pico-8 play session: hold ← + tap ❎

[t = 1 s] hold ← ~1s, tap ❎ ~2×
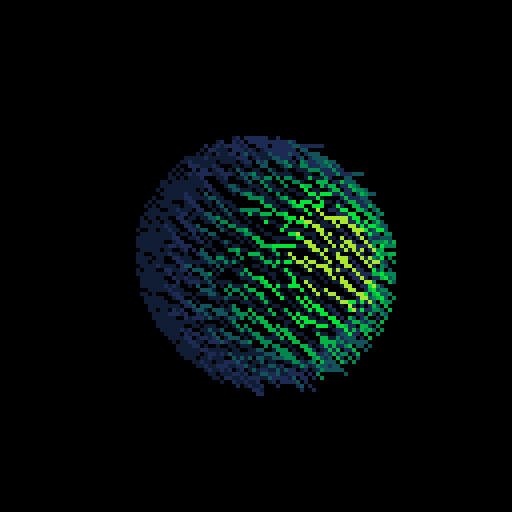
[t = 2 s] hold ← ~2s, tap ❎ ~4×
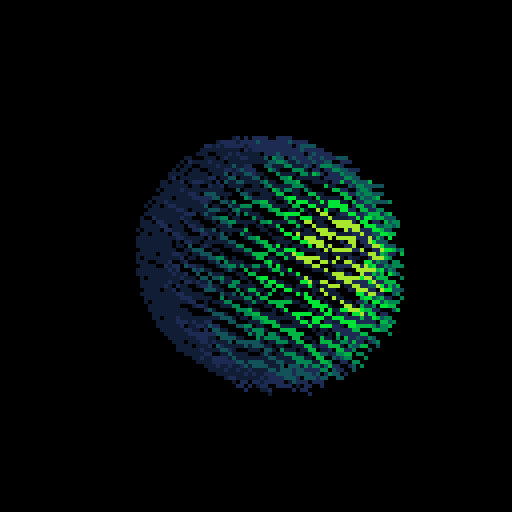
[t = 4 s] hold ← ~4s, tap ❎ ~7×
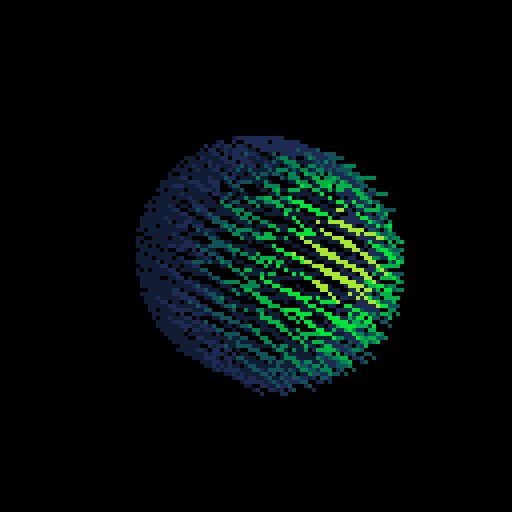
[t = 6 s] hold ← ~6s, tap ❎ ~10×
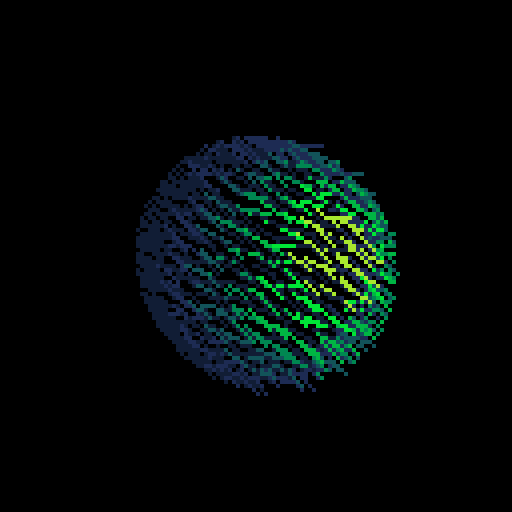
[t = 8 s] hold ← ~8s, tap ❎ ~14×
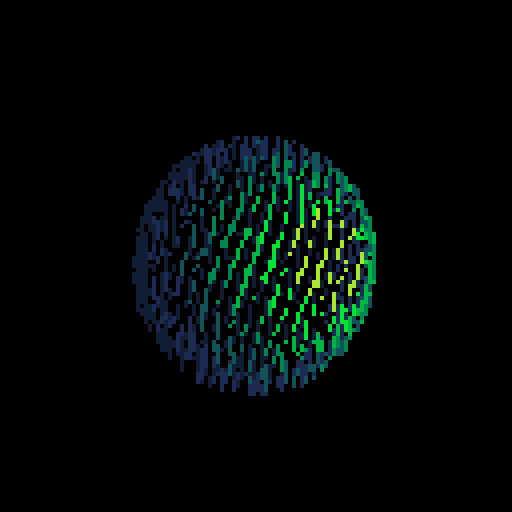

pico-8 cartridge
version 34
__lua__
?"\^!5f100▒1⬇️3⬅️;⌂"
n=600
::😐::
cls(0)
p=2.2929
for i=0,n do
f=p*i
y=1-(i/n*2)
r=sqrt(1-y*y)
x=cos(f)*r
z=sin(f)*r
b=(x+z*1.3)+3.3
b=b^5/700
x=64+x*30
y=64+y*30
srand(i)
u=4*sin(t()/3)+3
v=5*abs(cos(rnd()+t()))
line(x,y,x+u,y+v,1.5*(b+1))
end
flip()
goto 😐
__gfx__
00000000000000000000000000000000000000000000000000000000000000000000000000000000000000000000000000000000000000000000000000000000
00000000000000000000000000000000000000000000000000000000000000000000000000000000000000000000000000000000000000000000000000000000
00700700000000000000000000000000000000000000000000000000000000000000000000000000000000000000000000000000000000000000000000000000
00077000000000000000000000000000000000000000000000000000000000000000000000000000000000000000000000000000000000000000000000000000
00077000000000000000000000000000000000000000000000000000000000000000000000000000000000000000000000000000000000000000000000000000
00700700000000000000000000000000000000000000000000000000000000000000000000000000000000000000000000000000000000000000000000000000
